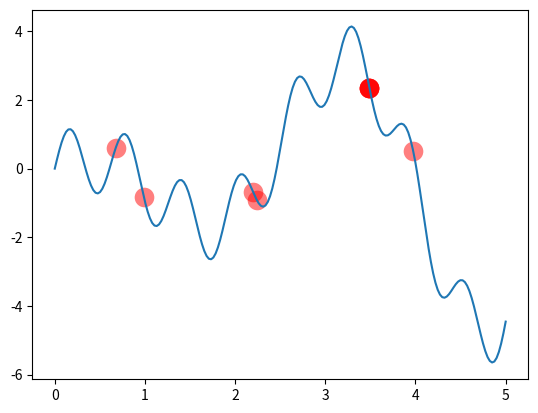

Write Python code to recreate this figure.
"""
Visualize Genetic Algorithm to find a maximum point in a function.

[redacted]
"""
import numpy as np
import matplotlib.pyplot as plt

DNA_SIZE = 10           # DNA length DNA的長度
POP_SIZE = 10           # population size   人口大小
CROSS_RATE = 0.8         # mating probability (DNA crossover) 交配機率
MUTATION_RATE = 0.003    # mutation probability  突變機率
N_GENERATIONS = 5     #代數
X_BOUND = [0, 5]         # x upper and lower bounds


def F(x): return np.sin(10*x) + np.cos(2*x)*x    # to find the maximum of this function


# 計算適應度 
# find non-zero fitness for selection
def get_fitness(pred): 

    return pred + 1e-3 - np.min(pred)

# 將二進制DNA轉換為十進制並將其規格化為範圍（0，5）
# convert binary DNA to decimal and normalize it to a range(0, 5)
def translateDNA(pop): 
    return pop.dot(2 ** np.arange(DNA_SIZE)[::-1]) / float(2**DNA_SIZE-1) * X_BOUND[1]

# nature selection wrt pop's fitness
# 選擇合適的留下來
def select(pop, fitness):    
    idx = np.random.choice(np.arange(POP_SIZE), size=POP_SIZE, replace=True,
                           p=fitness/fitness.sum())     
    return pop[idx]

# 交配
def crossover(parent, pop):     # mating process (genes crossover)
    if np.random.rand() < CROSS_RATE:
        i_ = np.random.randint(0, POP_SIZE, size=1)     #隨機選取基因序號
        #隨機定義boolean
        cross_points = np.random.randint(0, 2, size=DNA_SIZE).astype(np.bool)   # choose crossover points
        parent[cross_points] = pop[i_, cross_points]
        """
        把POP中第i_行中被選擇為true的元素替代掉parent的false元素
        將parent為True的元素，將被改變，False的元素不變.將被改變的元素改變成pop矩陣第 i_行裡面被選擇為true的元素，
        注意，parent的是cross_points,  pop 也是cross_points，必須保持一致，才可以實現交叉生成一個新的個體，這個個體是父母基因的交叉結果
        """
        parent[cross_points] = pop[i_, cross_points]                            # mating and produce one child
        
    return parent

#突變
def mutate(child):
    for point in range(DNA_SIZE):
        if np.random.rand() < MUTATION_RATE:
            #隨機交換元素0變1，1變0
            child[point] = 1 if child[point] == 0 else 0
    return child

# np.random.randint(low,high,size)  這邊是隨機生成100個長度為10的基因(基因序列只有0、1)
pop = np.random.randint(2, size=(POP_SIZE, DNA_SIZE))   # initialize the pop DNA

plt.ion()       # something about plotting  動態畫圖
x = np.linspace(*X_BOUND, 200)    #0到5之間生成200個點
plt.plot(x, F(x))     #把曲線圖畫上去

for _ in range(N_GENERATIONS):     #跑兩百代
    F_values = F(translateDNA(pop))    # compute function value by extracting DNA
    # something about plotting
    if 'sca' in globals(): sca.remove()  
    sca = plt.scatter(translateDNA(pop), F_values, s=200, lw=0, c='red', alpha=0.5); plt.pause(0.05)

    # GA part (evolution)
    fitness = get_fitness(F_values)   #帶入fittness公式計算，看分數
    print("Most fitted DNA: ", pop[np.argmax(fitness), :])  #找出分數最高的基因
    pop = select(pop, fitness)
    pop_copy = pop.copy()
    for parent in pop:
        child = crossover(parent, pop_copy)
        child = mutate(child)
        parent[:] = child       # parent is replaced by its child

plt.ioff(); plt.show()


